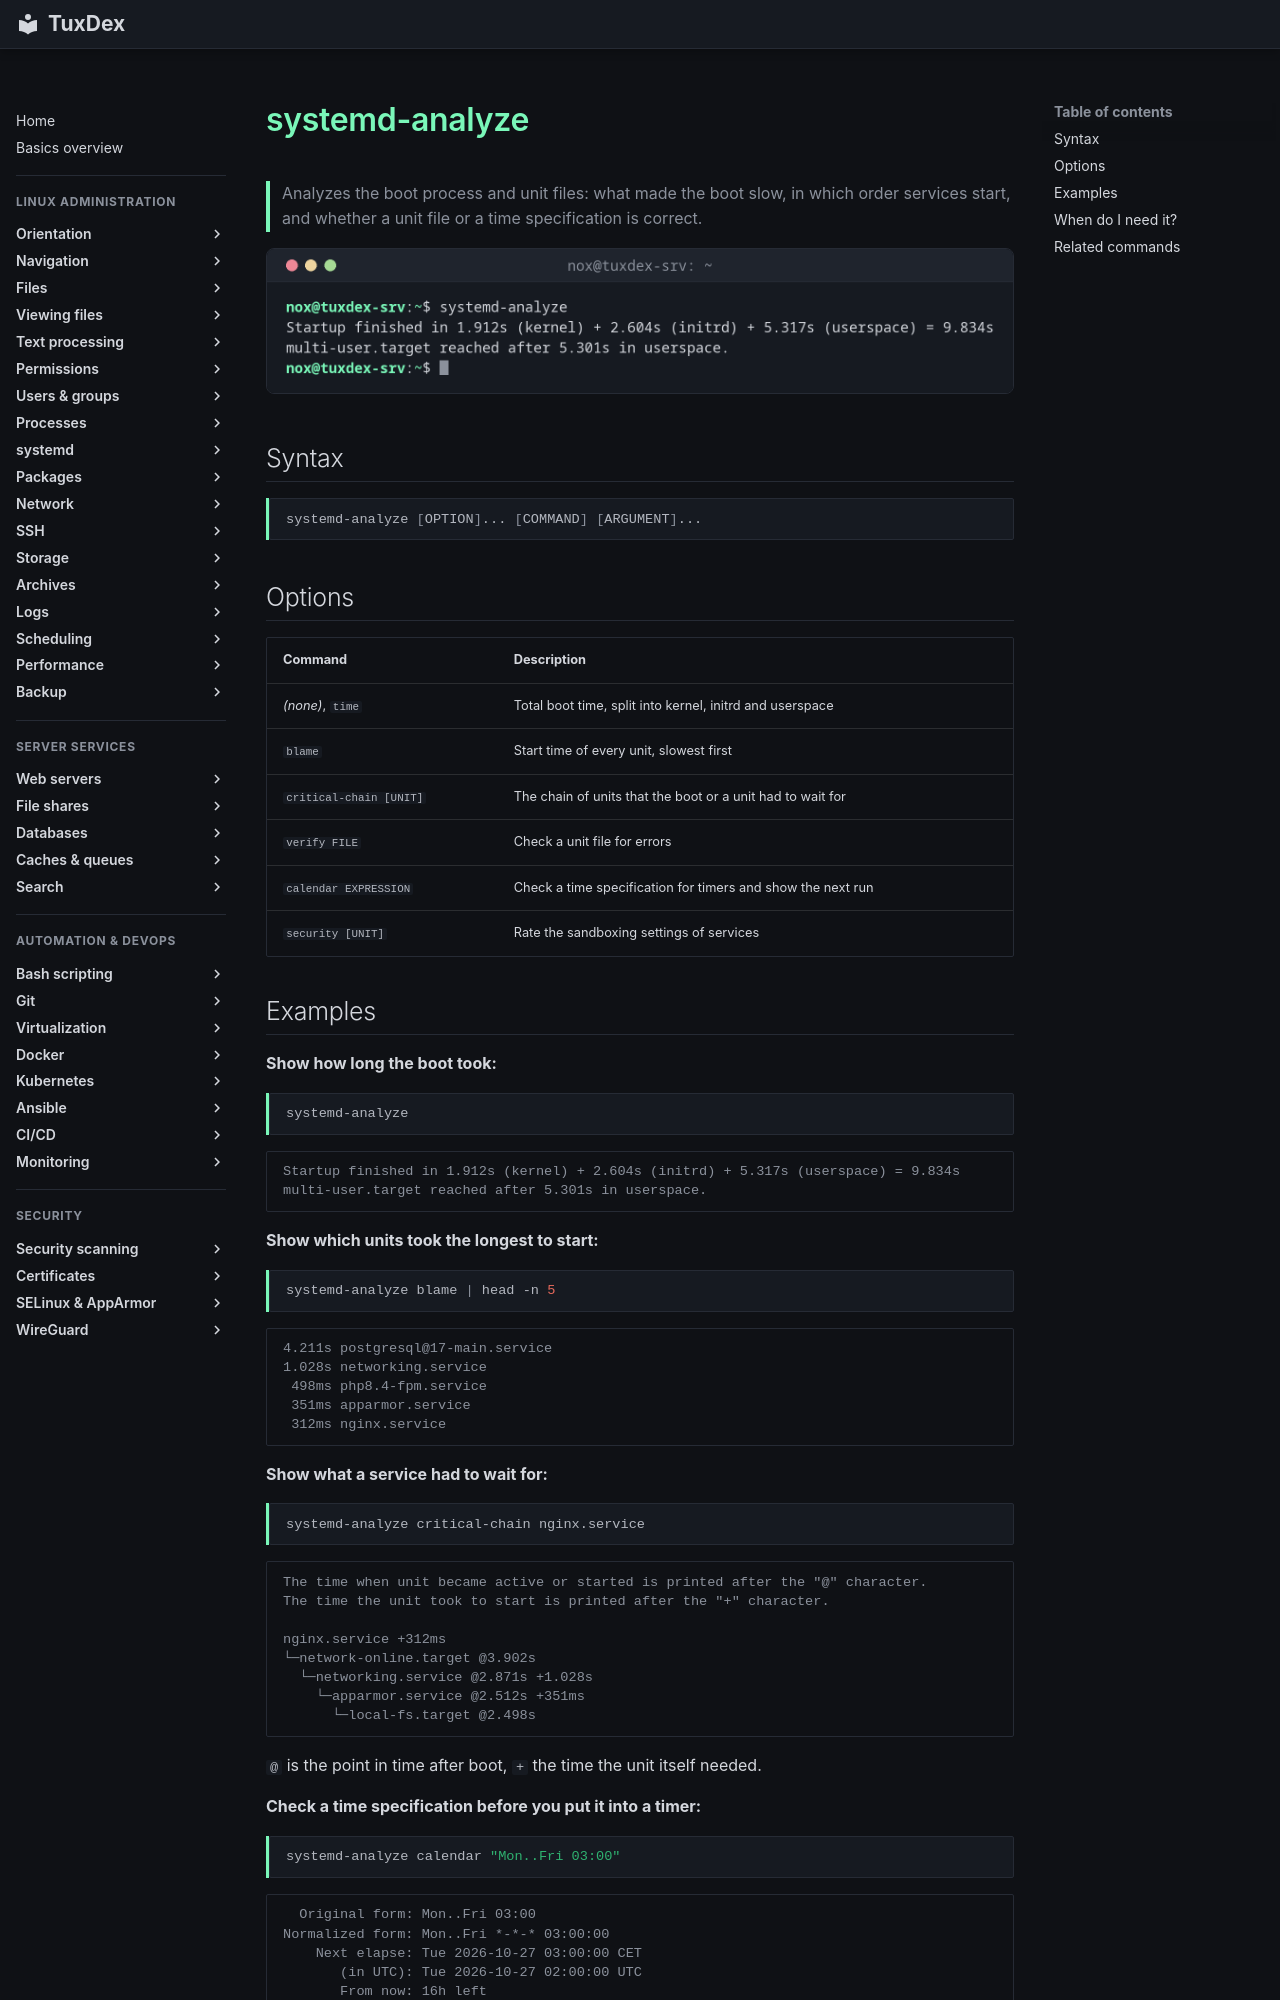

repository: Noxisan/tuxcodex · page: 09-systemd/systemd-analyze.en/index.html · generator: mkdocs

# systemd-analyze

> Analyzes the boot process and unit files: what made the boot slow, in which order services start, and whether a unit file or a time specification is correct.

![systemd-analyze output](../assets/screenshots/09-systemd/systemd-analyze.png)

## Syntax

```bash
systemd-analyze [OPTION]... [COMMAND] [ARGUMENT]...
```

## Options

| Command | Description |
|---------|-------------|
| *(none)*, `time` | Total boot time, split into kernel, initrd and userspace |
| `blame` | Start time of every unit, slowest first |
| `critical-chain [UNIT]` | The chain of units that the boot or a unit had to wait for |
| `verify FILE` | Check a unit file for errors |
| `calendar EXPRESSION` | Check a time specification for timers and show the next run |
| `security [UNIT]` | Rate the sandboxing settings of services |
